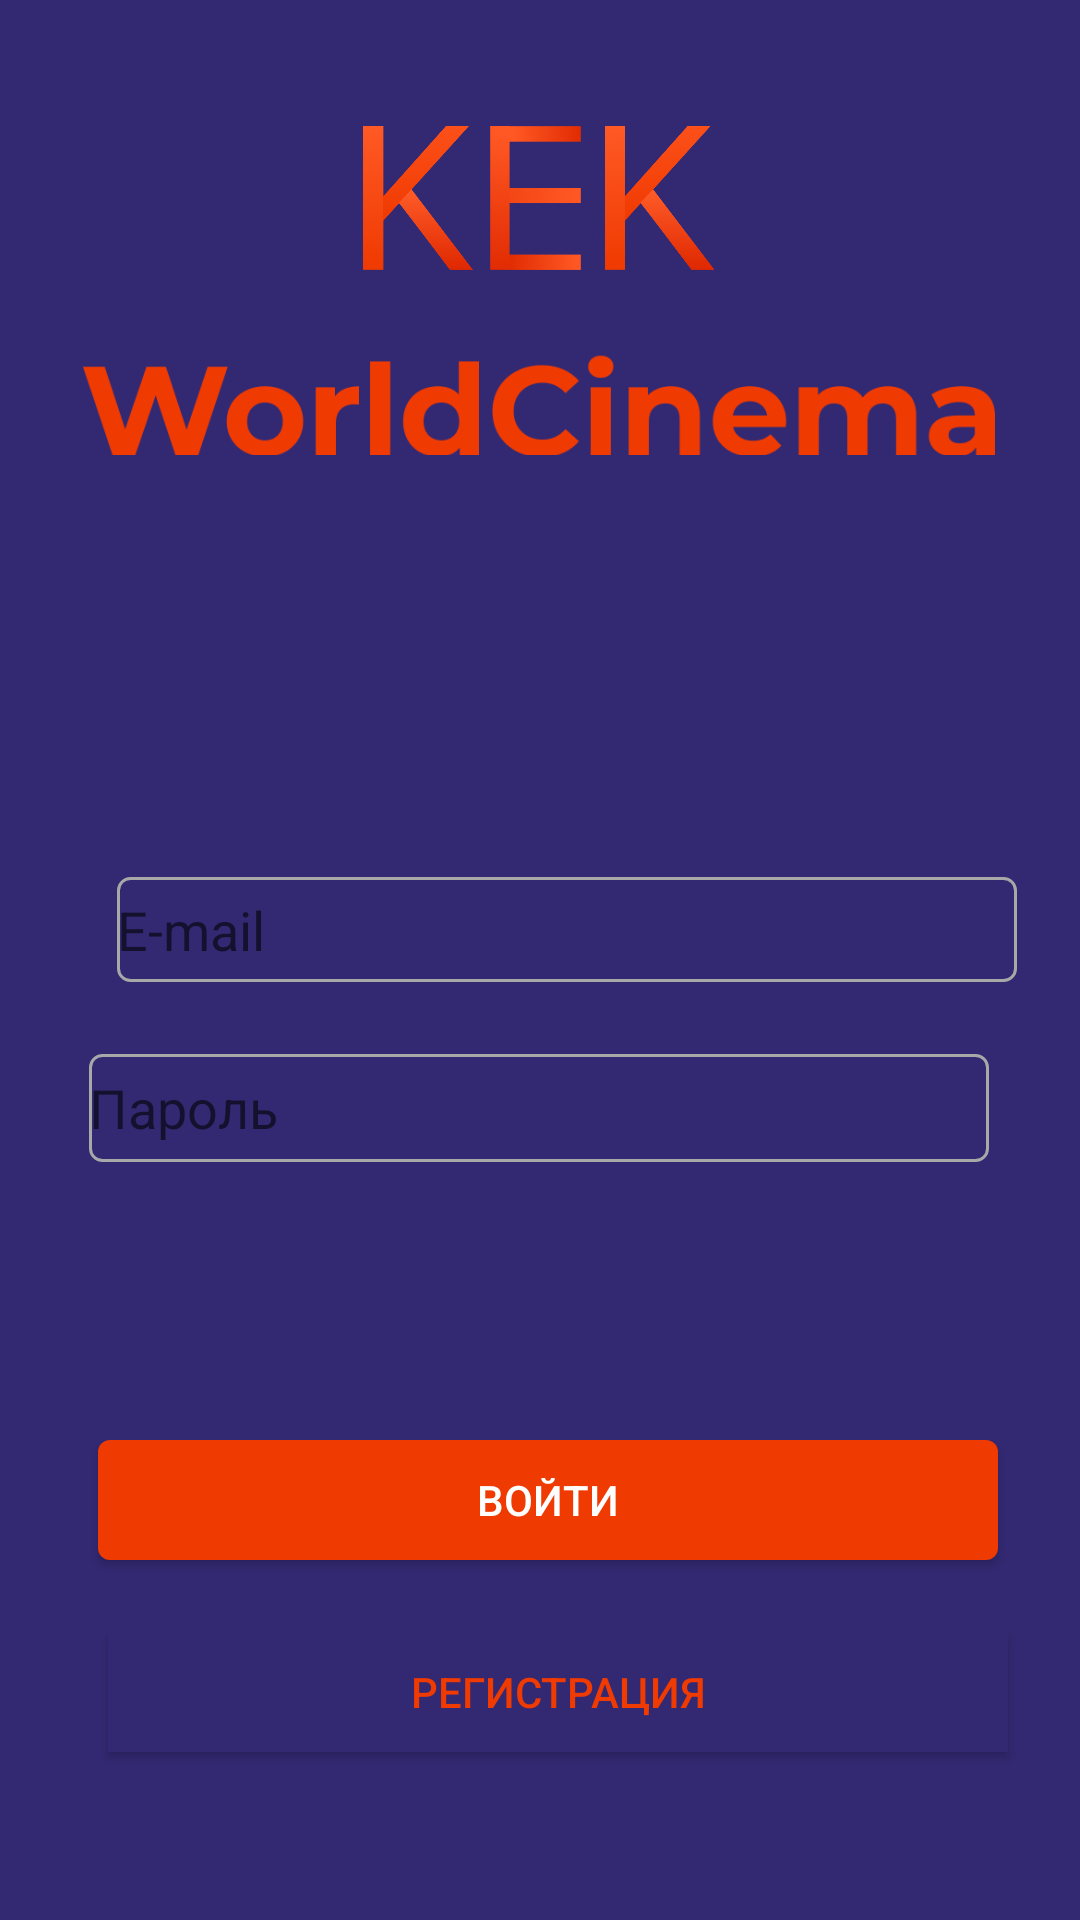

Android layout source for this screen:
<!-- AndroidManifest.xml: application theme AppTheme -->
<!-- res/layout/activity_sign_in.xml -->
<?xml version="1.0" encoding="utf-8"?>
<androidx.constraintlayout.widget.ConstraintLayout xmlns:android="http://schemas.android.com/apk/res/android"
    xmlns:app="http://schemas.android.com/apk/res-auto"
    xmlns:tools="http://schemas.android.com/tools"
    android:layout_width="match_parent"
    android:layout_height="match_parent"
    tools:context=".screens.SignIn">
    <ImageView
        android:id="@+id/imageView2"
        android:layout_width="276dp"
        android:layout_height="48dp"
        android:layout_marginStart="67dp"
        android:layout_marginTop="42dp"
        android:layout_marginEnd="68dp"
        app:layout_constraintEnd_toEndOf="parent"
        app:layout_constraintStart_toStartOf="parent"
        app:layout_constraintTop_toTopOf="parent"
        app:srcCompat="@drawable/group_kek" />

    <ImageView
        android:id="@+id/imageView3"
        android:layout_width="304dp"
        android:layout_height="59dp"
        android:layout_marginTop="8dp"
        app:layout_constraintBottom_toBottomOf="parent"
        app:layout_constraintEnd_toEndOf="@+id/imageView2"
        app:layout_constraintStart_toStartOf="@+id/imageView2"
        app:layout_constraintTop_toBottomOf="@+id/imageView2"
        app:layout_constraintVertical_bias="0.015"
        app:srcCompat="@drawable/worldcinema" />

    <EditText
        android:id="@+id/emailView"
        android:inputType="textEmailAddress"
        android:hint="E-mail"
        app:layout_constraintEnd_toEndOf="parent"
        app:layout_constraintHorizontal_bias="0.318"
        app:layout_constraintStart_toStartOf="parent"
        app:layout_constraintTop_toBottomOf="@+id/imageView3"
        style="@style/BaseET" />

    <EditText
        android:id="@+id/PassView"
        android:layout_width="300dp"
        android:layout_height="36dp"
        android:layout_marginTop="24dp"
        android:background="@drawable/obvodka"
        android:hint="Пароль"
        android:textColor="@color/grayHint"
        android:textSize="18sp"
        app:layout_constraintEnd_toEndOf="parent"
        app:layout_constraintHorizontal_bias="0.495"
        app:layout_constraintStart_toStartOf="parent"
        app:layout_constraintTop_toBottomOf="@+id/emailView" />

    <Button
        android:id="@+id/signinbutton"
        android:layout_width="300dp"
        android:layout_height="40dp"
        android:layout_marginStart="149dp"
        android:layout_marginEnd="174dp"
        android:layout_marginBottom="24dp"
        android:background="@drawable/zalivka"
        android:text="Войти"
        android:textColor="@color/white"
        app:layout_constraintBottom_toTopOf="@+id/SignUpbutton"
        app:layout_constraintEnd_toEndOf="parent"
        app:layout_constraintHorizontal_bias="0.443"
        app:layout_constraintStart_toStartOf="parent" />

    <Button
        android:id="@+id/SignUpbutton"
        android:layout_width="300dp"
        android:layout_height="40dp"
        android:layout_marginStart="135dp"
        android:layout_marginEnd="188dp"
        android:layout_marginBottom="56dp"
        android:background="@color/blue"
        android:text="Регистрация"
        android:textColor="@color/red"
        app:layout_constraintBottom_toBottomOf="parent"
        app:layout_constraintEnd_toEndOf="parent"
        app:layout_constraintHorizontal_bias="0.377"
        app:layout_constraintStart_toStartOf="parent" />
</androidx.constraintlayout.widget.ConstraintLayout>
<!-- resources referenced by this layout -->
<resources>
  <color name="blue">#332973</color>
  <color name="grayHint">#AFAFAF</color>
  <color name="red">#EF3A01</color>
  <color name="white">#FFFFFF</color>
  <!-- drawable group_kek: png bitmap (drawable, 150762 bytes) -->
  <!-- drawable obvodka (drawable) -->
  <?xml version="1.0" encoding="utf-8"?>
  <shape xmlns:android="http://schemas.android.com/apk/res/android">
  <corners android:radius="4dp"/>
      <stroke android:width="1dp" android:color="@color/grayStroke"/>
  
  </shape>
  <!-- drawable worldcinema: png bitmap (drawable, 12756 bytes) -->
  <!-- drawable zalivka (drawable) -->
  <?xml version="1.0" encoding="utf-8"?>
  <shape xmlns:android="http://schemas.android.com/apk/res/android">
  <corners android:radius="4dp"/>
      <solid android:color="@color/red"/>
  </shape>
  <style name="BaseET">
          <item name="android:layout_width">300dp</item>
          <item name="android:textColor">@color/white</item>
          <item name="android:layout_height">35dp</item>
          <item name="android:layout_marginStart">84dp</item>
          <item name="android:layout_marginTop">128dp</item>
          <item name="android:layout_marginEnd">118dp</item>
          <item name="android:background">@drawable/obvodka</item>
          <item name="android:ems">10</item>
  
      </style>
  <style name="AppTheme" parent="Theme.AppCompat.Light.DarkActionBar">
          
          <item name="colorPrimary">@color/colorPrimary</item>
          <item name="colorPrimaryDark">@color/blue</item>
          <item name="colorAccent">@color/colorAccent</item>
          <item name="android:windowBackground">@color/blue</item>
      </style>
  <color name="grayStroke">#A8A8A8</color>
  <color name="colorPrimary">#6200EE</color>
  <color name="colorAccent">#03DAC5</color>
</resources>
